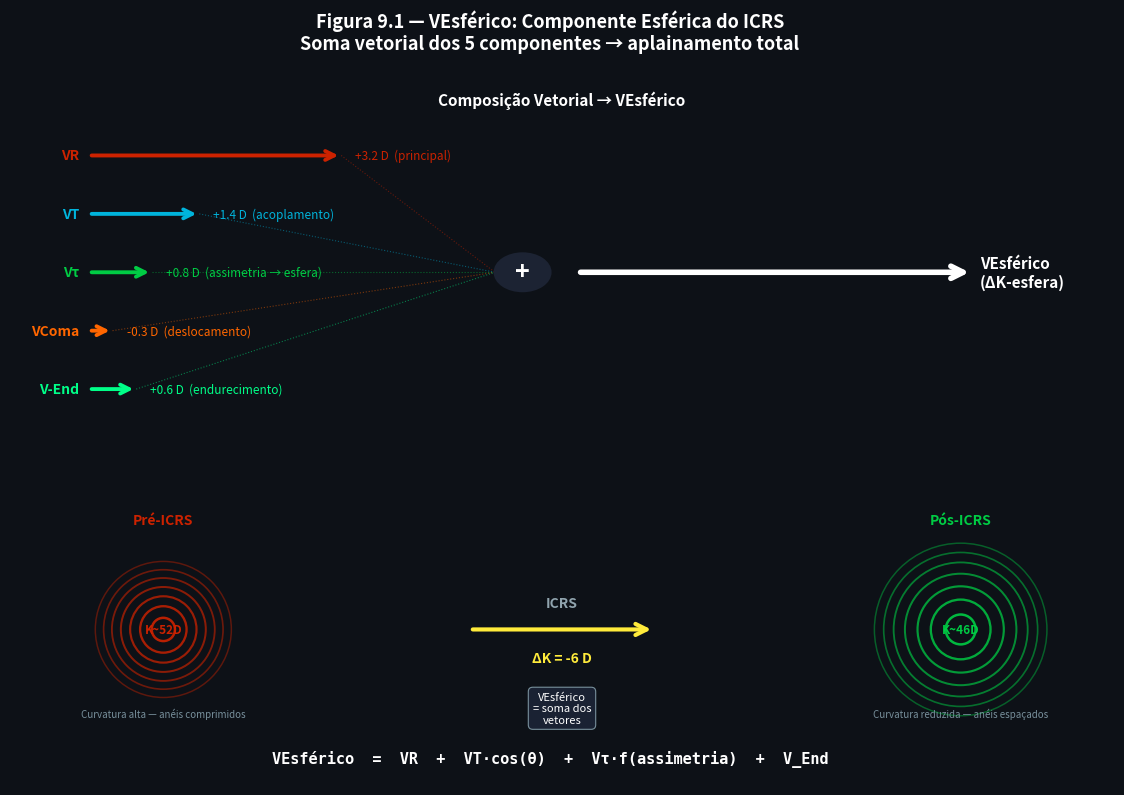

Write Python code to recreate this figure.
"""
Figura 9.1 — VEsferico: Componente Esferica da Correcao ICRS
Atlas Vetorial ICRS — Capitulo 9 (VEsferico)
"""

import numpy as np
import matplotlib.pyplot as plt
import matplotlib.patches as mpatches
from matplotlib.patches import FancyArrowPatch, FancyBboxPatch, Ellipse
from matplotlib.gridspec import GridSpec
import os

BASE     = r"C:\Users\3D_OCT\Documents\Antigravity\Vetores Anel"
OUT      = os.path.join(BASE, "images", "CH-009_VEsferico", "fig_9_1_vesferico.png")
os.makedirs(os.path.dirname(OUT), exist_ok=True)

BG       = "#0D1117"
COL_VR   = "#CC2200"
COL_VT   = "#00B4DC"
COL_VTau = "#00CC44"
COL_VCOMA= "#FF6600"
COL_VEND = "#00FF88"
COL_ICRS = "#90A4AE"
COL_ORIG = "#FFEB3B"
COL_NEW  = "#FFFFFF"
COL_TEXT = "#FFFFFF"
COL_DIM  = "#78909C"

fig = plt.figure(figsize=(12, 8), facecolor=BG)
gs  = GridSpec(2, 3, figure=fig, height_ratios=[1.6, 1.0],
               left=0.05, right=0.97, top=0.85, bottom=0.08,
               hspace=0.38, wspace=0.30)

# ═══════════════════════════════════════════════════════════════════════════
# TOP ROW — Vector composition diagram (spans all 3 columns)
# ═══════════════════════════════════════════════════════════════════════════
ax_top = fig.add_subplot(gs[0, :])
ax_top.set_facecolor(BG)
ax_top.set_xlim(0, 14)
ax_top.set_ylim(0, 6)
ax_top.axis('off')
ax_top.set_title('Composição Vetorial → VEsférico', color=COL_TEXT,
                 fontsize=11, fontweight='bold', pad=6)

# Vector definitions: (name, color, bar_length, y_center, contribution_label)
vectors = [
    ('VR',      COL_VR,    3.20, 5.2, '+3.2 D  (principal)'),
    ('VT',      COL_VT,    1.40, 4.1, '+1.4 D  (acoplamento)'),
    ('Vτ',      COL_VTau,  0.80, 3.0, '+0.8 D  (assimetria → esfera)'),
    ('VComa',   COL_VCOMA, 0.30, 1.9, '-0.3 D  (deslocamento)'),
    ('V-End',   COL_VEND,  0.60, 0.8, '+0.6 D  (endurecimento)'),
]

x_start = 1.0
plus_x  = 6.5
out_x   = 7.2

for name, col, bar_len, yc, contrib in vectors:
    # arrow bar
    ax_top.annotate('', xy=(x_start + bar_len, yc),
                    xytext=(x_start, yc),
                    arrowprops=dict(arrowstyle='->', color=col, lw=2.8,
                                    mutation_scale=16))
    ax_top.text(x_start - 0.12, yc, name, color=col, fontsize=10,
                ha='right', va='center', fontweight='bold')
    ax_top.text(x_start + bar_len + 0.18, yc, contrib,
                color=col, fontsize=8.5, va='center')

    # dashed line to plus circle
    ax_top.plot([x_start + bar_len, plus_x - 0.35], [yc, 3.0],
                color=col, linestyle=':', linewidth=0.8, alpha=0.45)

# Plus circle
plus_circle = plt.Circle((plus_x, 3.0), 0.35, color='#1C2333',
                          edgecolor=COL_DIM, linewidth=2, zorder=4)
ax_top.add_patch(plus_circle)
ax_top.text(plus_x, 3.0, '+', color=COL_TEXT, fontsize=18,
            ha='center', va='center', fontweight='bold', zorder=5)

# Output arrow — VEsferico
ax_top.annotate('', xy=(12.2, 3.0), xytext=(out_x, 3.0),
                arrowprops=dict(arrowstyle='->', color=COL_NEW, lw=4.0,
                                mutation_scale=22))
ax_top.text(12.3, 3.0, 'VEsférico\n(ΔK-esfera)',
            color=COL_NEW, fontsize=11, va='center', fontweight='bold')

# ═══════════════════════════════════════════════════════════════════════════
# BOTTOM LEFT — Pre-ICRS topography schematic
# ═══════════════════════════════════════════════════════════════════════════
ax_pre = fig.add_subplot(gs[1, 0])
ax_pre.set_facecolor(BG)
ax_pre.set_xlim(-3, 3)
ax_pre.set_ylim(-3, 3)
ax_pre.set_aspect('equal')
ax_pre.axis('off')
ax_pre.set_title('Pré-ICRS', color=COL_VR, fontsize=10, fontweight='bold', pad=4)

# Tightly packed rings = high curvature
radii_pre = [0.35, 0.70, 1.00, 1.28, 1.55, 1.80, 2.05]
for i, r in enumerate(radii_pre):
    alpha = 0.9 - i * 0.08
    lw    = 1.8 - i * 0.12
    circle = plt.Circle((0, 0), r, fill=False, color=COL_VR,
                         linewidth=max(lw, 0.6), alpha=max(alpha, 0.3))
    ax_pre.add_patch(circle)

ax_pre.text(0, 0, 'K~52D', color=COL_VR, fontsize=8.5,
            ha='center', va='center', fontweight='bold')
ax_pre.text(0, -2.65, 'Curvatura alta — anéis comprimidos',
            color=COL_DIM, fontsize=7, ha='center')

# ═══════════════════════════════════════════════════════════════════════════
# BOTTOM MIDDLE — Delta arrow
# ═══════════════════════════════════════════════════════════════════════════
ax_mid = fig.add_subplot(gs[1, 1])
ax_mid.set_facecolor(BG)
ax_mid.set_xlim(0, 4)
ax_mid.set_ylim(0, 4)
ax_mid.axis('off')

ax_mid.annotate('', xy=(3.2, 2.0), xytext=(0.8, 2.0),
                arrowprops=dict(arrowstyle='->', color=COL_ORIG, lw=3.0,
                                mutation_scale=20))
ax_mid.text(2.0, 2.45, 'ICRS', color=COL_ICRS, fontsize=10,
            ha='center', fontweight='bold')
ax_mid.text(2.0, 1.35, 'ΔK = -6 D', color=COL_ORIG, fontsize=10,
            ha='center', fontweight='bold')
ax_mid.text(2.0, 0.75,
            'VEsférico\n= soma dos\nvetores',
            color=COL_TEXT, fontsize=8, ha='center', va='top',
            bbox=dict(boxstyle='round,pad=0.4', facecolor='#1A2233',
                      edgecolor=COL_DIM, linewidth=0.8))

# ═══════════════════════════════════════════════════════════════════════════
# BOTTOM RIGHT — Post-ICRS topography schematic
# ═══════════════════════════════════════════════════════════════════════════
ax_pos = fig.add_subplot(gs[1, 2])
ax_pos.set_facecolor(BG)
ax_pos.set_xlim(-3, 3)
ax_pos.set_ylim(-3, 3)
ax_pos.set_aspect('equal')
ax_pos.axis('off')
ax_pos.set_title('Pós-ICRS', color=COL_VTau, fontsize=10, fontweight='bold', pad=4)

# More spaced rings = lower curvature
radii_pos = [0.45, 0.90, 1.30, 1.68, 2.02, 2.32, 2.60]
for i, r in enumerate(radii_pos):
    alpha = 0.9 - i * 0.08
    lw    = 1.8 - i * 0.12
    circle = plt.Circle((0, 0), r, fill=False, color=COL_VTau,
                         linewidth=max(lw, 0.6), alpha=max(alpha, 0.3))
    ax_pos.add_patch(circle)

ax_pos.text(0, 0, 'K~46D', color=COL_VTau, fontsize=8.5,
            ha='center', va='center', fontweight='bold')
ax_pos.text(0, -2.65, 'Curvatura reduzida — anéis espaçados',
            color=COL_DIM, fontsize=7, ha='center')

# ═══════════════════════════════════════════════════════════════════════════
# Formula box
# ═══════════════════════════════════════════════════════════════════════════
formula_ax = fig.add_axes([0.05, 0.01, 0.90, 0.065])
formula_ax.set_facecolor('#141B2A')
formula_ax.axis('off')
formula_ax.set_xlim(0, 1)
formula_ax.set_ylim(0, 1)
for spine in formula_ax.spines.values():
    spine.set_edgecolor(COL_DIM)
formula_ax.text(
    0.5, 0.5,
    'VEsférico  =  VR  +  VT·cos(θ)  +  Vτ·f(assimetria)  +  V_End',
    color=COL_TEXT, fontsize=11, ha='center', va='center',
    fontweight='bold', fontfamily='monospace'
)

# ── Main title ───────────────────────────────────────────────────────────
fig.suptitle(
    'Figura 9.1 — VEsférico: Componente Esférica do ICRS\n'
    'Soma vetorial dos 5 componentes → aplainamento total',
    color=COL_TEXT, fontsize=13, fontweight='bold', y=0.98
)

plt.savefig(OUT, dpi=200, bbox_inches='tight', facecolor=BG)
plt.close()
print(f"Saved: {OUT}")
